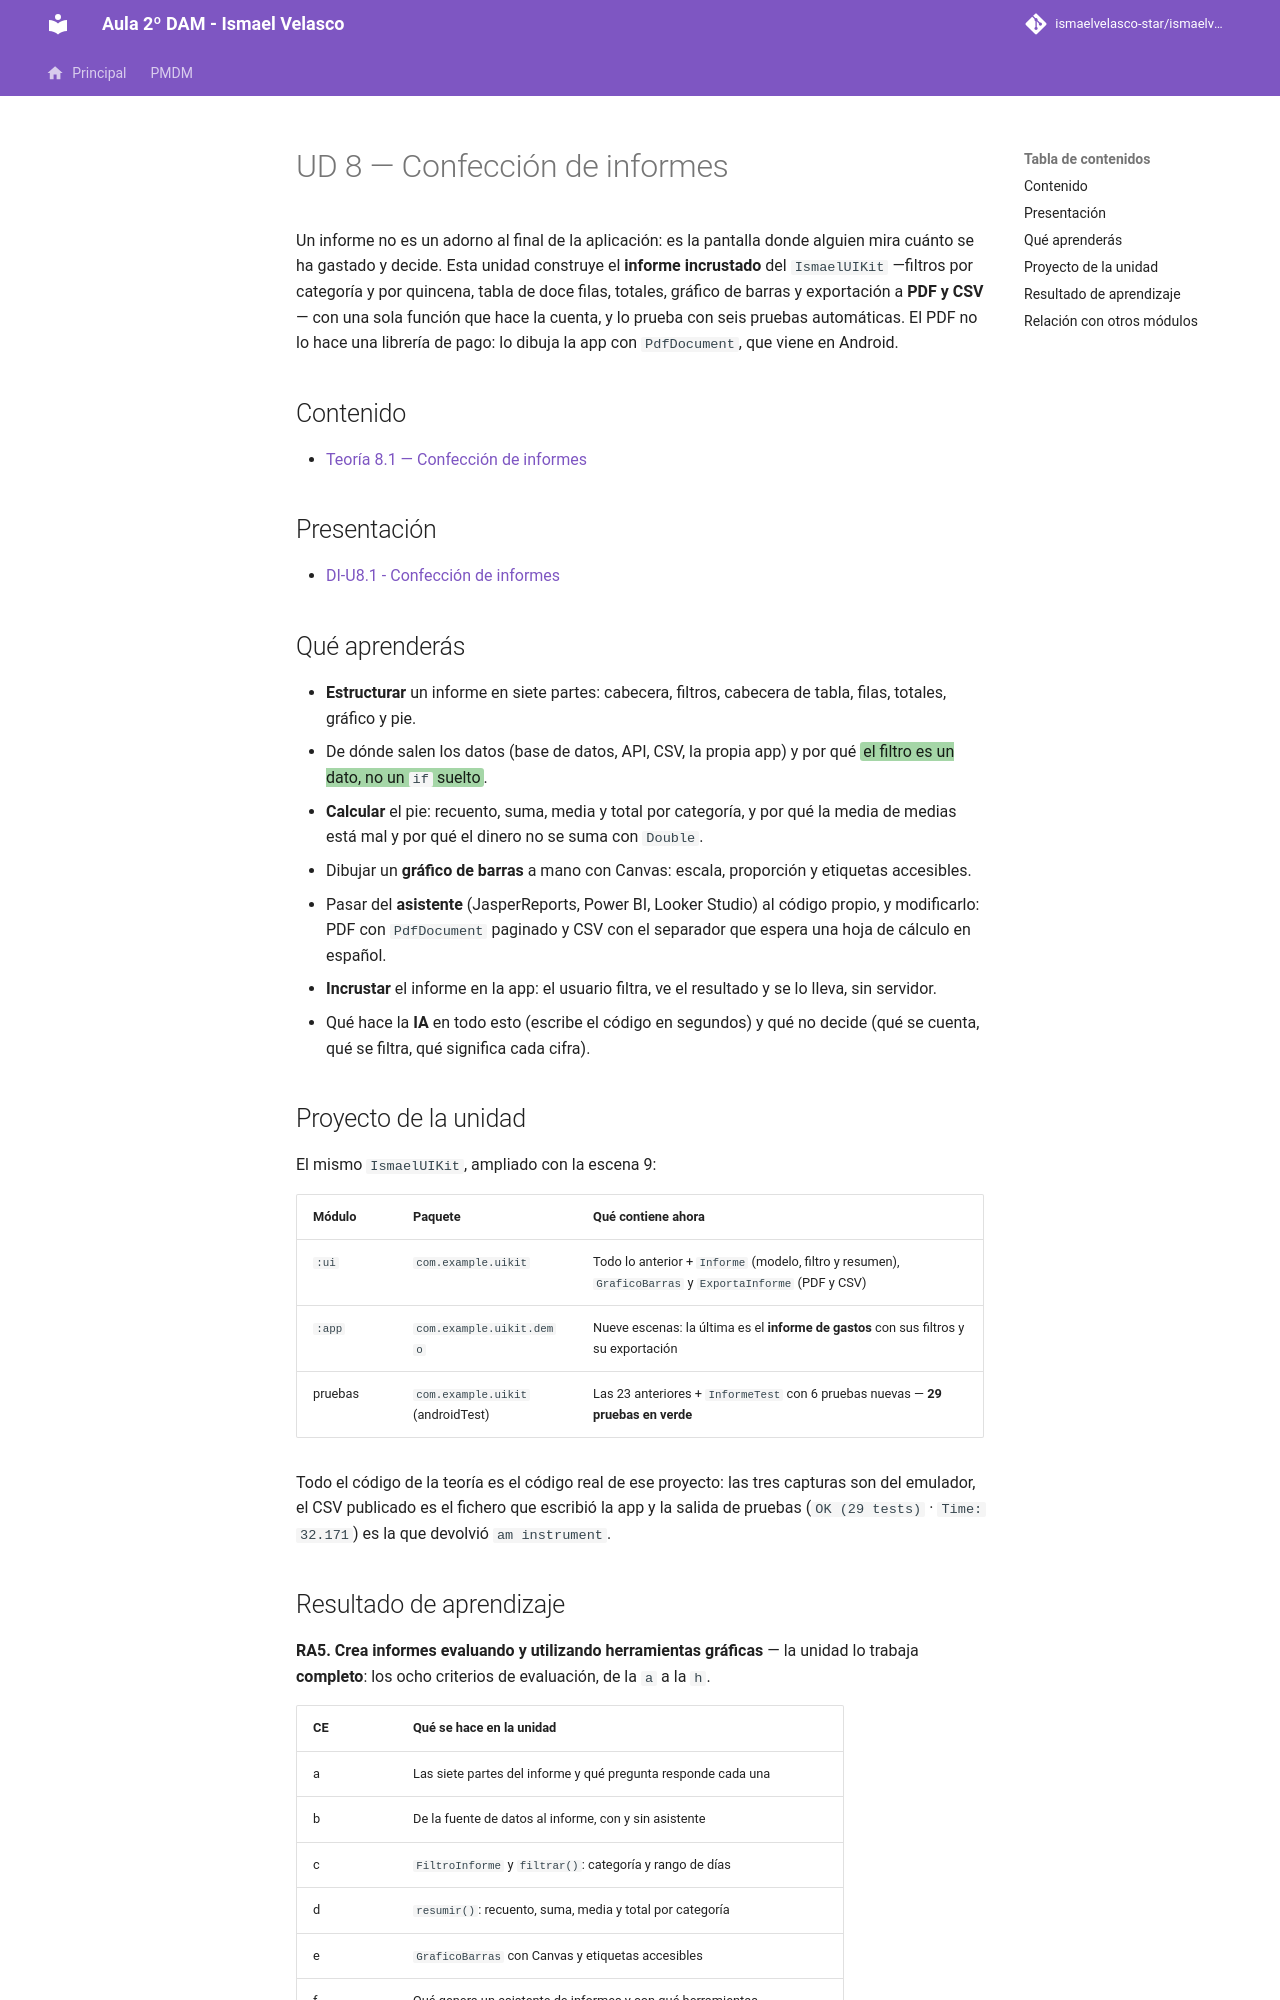

repository: IsmaelAndroid/ismaelvelasco-star.github.io · page: section2/u08/index.html · generator: mkdocs

---
title: "UD 8 - Confección de informes"
description: "Índice de la unidad 8: el informe dentro de la aplicación — estructura, filtros, cálculos, gráficos propios y exportación real a PDF y CSV con las herramientas que se usan hoy en las empresas (RA5 completo)."
authors:
    - Ismael Velasco
date: 2026-10-27
icon: "material/chart-box"
permalink: /di/unidad8/
categories:
    - DI
tags:
    - DI
    - Jetpack Compose
    - informes
    - PDF
    - CSV
    - gráficos
---

# UD 8 — Confección de informes

Un informe no es un adorno al final de la aplicación: es la pantalla donde alguien mira cuánto se ha
gastado y decide. Esta unidad construye el **informe incrustado** del `IsmaelUIKit` —filtros por
categoría y por quincena, tabla de doce filas, totales, gráfico de barras y exportación a **PDF y
CSV**— con una sola función que hace la cuenta, y lo prueba con seis pruebas automáticas. El PDF no lo
hace una librería de pago: lo dibuja la app con `PdfDocument`, que viene en Android.

## Contenido

- [Teoría 8.1 — Confección de informes](teoria/DI-U8.1.-ConfeccionDeInformes.md)

## Presentación

- [DI-U8.1 - Confección de informes](https://revilofe.github.io/slides/section6-di/DI-U8.1.-ConfeccionDeInformes.html)

## Qué aprenderás

- **Estructurar** un informe en siete partes: cabecera, filtros, cabecera de tabla, filas, totales,
  gráfico y pie.
- De dónde salen los datos (base de datos, API, CSV, la propia app) y por qué
  <span style="background-color:#a5d6a7;padding:0 3px;border-radius:3px;">el filtro es un dato, no un `if` suelto</span>.
- **Calcular** el pie: recuento, suma, media y total por categoría, y por qué la media de medias está
  mal y por qué el dinero no se suma con `Double`.
- Dibujar un **gráfico de barras** a mano con Canvas: escala, proporción y etiquetas accesibles.
- Pasar del **asistente** (JasperReports, Power BI, Looker Studio) al código propio, y modificarlo:
  PDF con `PdfDocument` paginado y CSV con el separador que espera una hoja de cálculo en español.
- **Incrustar** el informe en la app: el usuario filtra, ve el resultado y se lo lleva, sin servidor.
- Qué hace la **IA** en todo esto (escribe el código en segundos) y qué no decide (qué se cuenta, qué
  se filtra, qué significa cada cifra).

## Proyecto de la unidad

El mismo `IsmaelUIKit`, ampliado con la escena 9:

| Módulo | Paquete | Qué contiene ahora |
| ------ | ------- | ------------------ |
| `:ui` | `com.example.uikit` | Todo lo anterior + `Informe` (modelo, filtro y resumen), `GraficoBarras` y `ExportaInforme` (PDF y CSV) |
| `:app` | `com.example.uikit.demo` | Nueve escenas: la última es el **informe de gastos** con sus filtros y su exportación |
| pruebas | `com.example.uikit` (androidTest) | Las 23 anteriores + `InformeTest` con 6 pruebas nuevas — **29 pruebas en verde** |

Todo el código de la teoría es el código real de ese proyecto: las tres capturas son del emulador, el
CSV publicado es el fichero que escribió la app y la salida de pruebas (`OK (29 tests)` ·
`Time: 32.171`) es la que devolvió `am instrument`.
